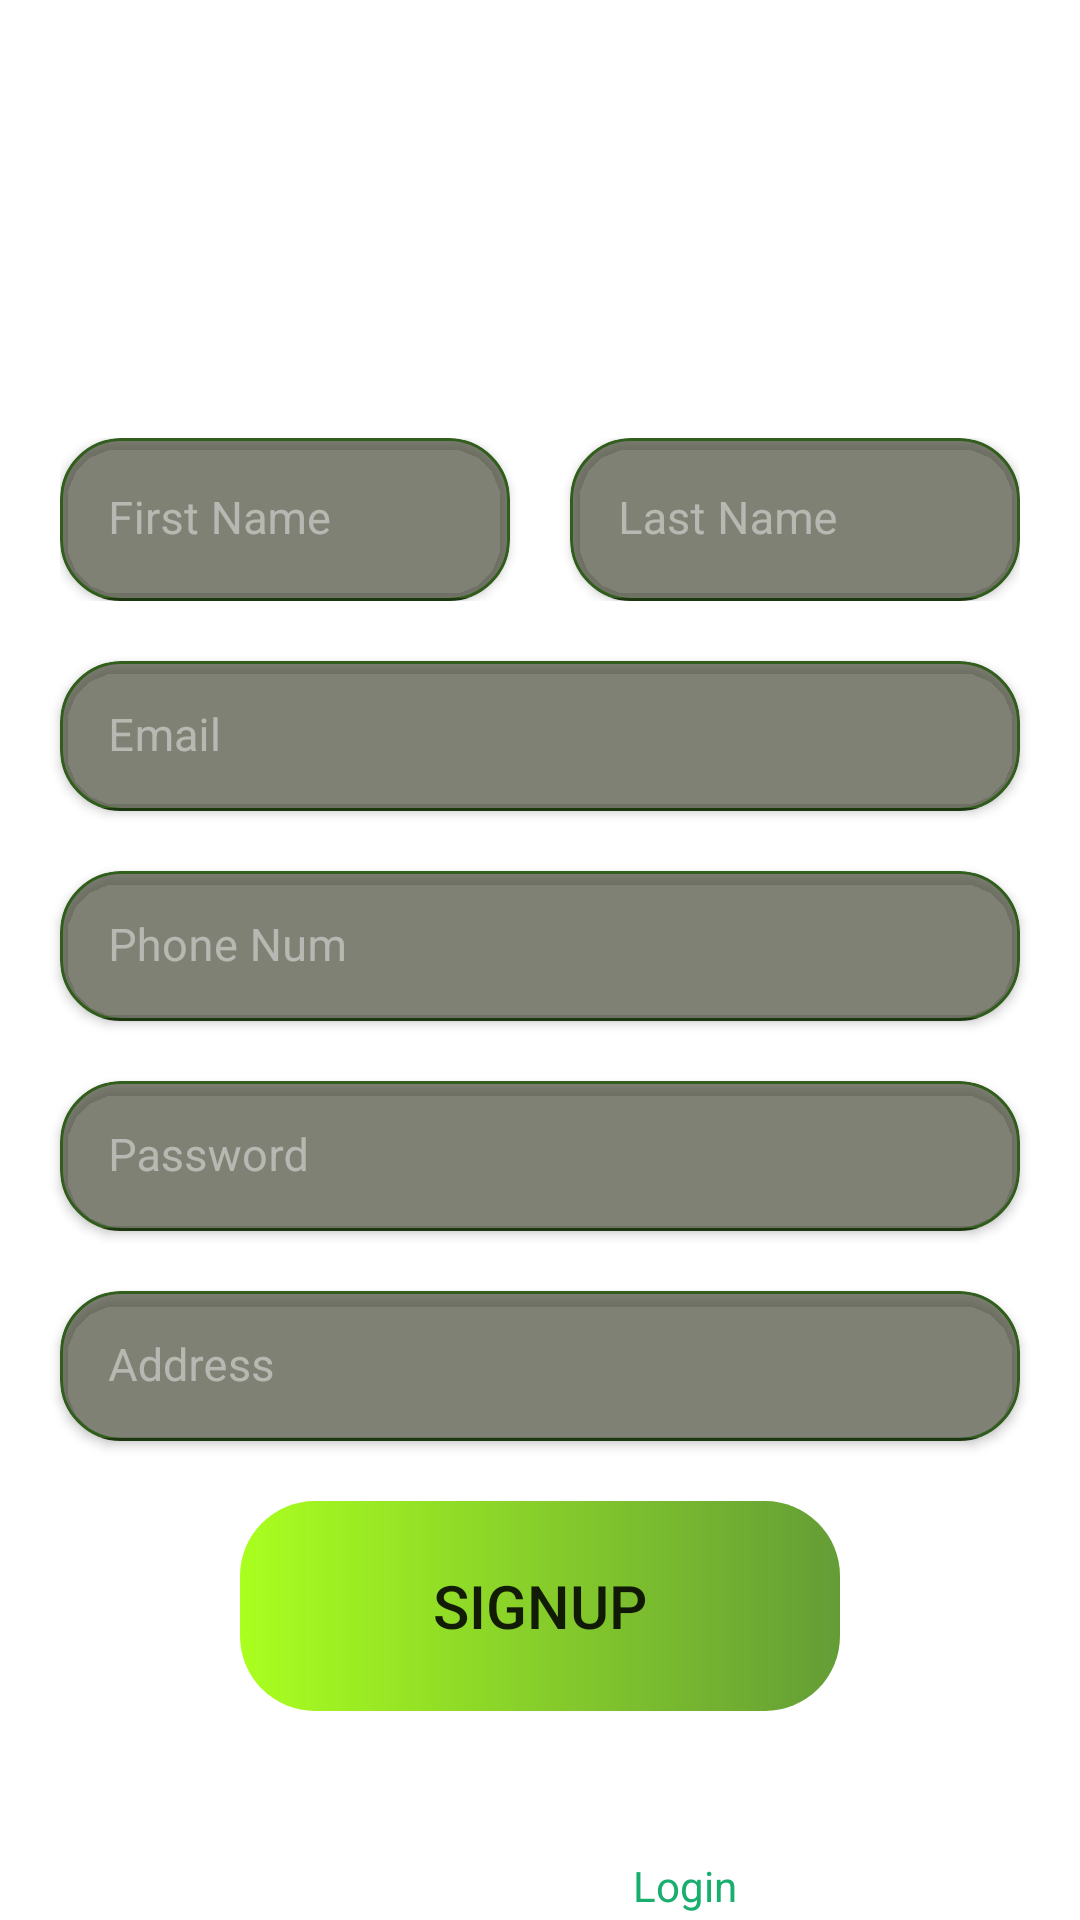

The Android layout XML behind this screen, and the referenced resources:
<!-- AndroidManifest.xml: application theme Theme.BNVTest -->
<!-- res/layout/sign_up.xml -->
<?xml version="1.0" encoding="utf-8"?>
<LinearLayout xmlns:android="http://schemas.android.com/apk/res/android"
    xmlns:app="http://schemas.android.com/apk/res-auto"
    xmlns:tools="http://schemas.android.com/tools"
    android:layout_width="match_parent"
    android:layout_height="match_parent"
    android:orientation="vertical"
    android:gravity="center_horizontal"
    android:background="@drawable/signup"
    >

    <ImageView
        android:id="@+id/imageView"
        android:layout_width="315dp"
        android:layout_height="96dp"
        android:layout_marginTop="30dp"
        android:layout_marginBottom="20dp"
        app:srcCompat="@drawable/logol"
        android:contentDescription="@string/logooo" />

    <LinearLayout
        android:layout_width="wrap_content"
        android:layout_height="wrap_content"
        android:orientation="horizontal"
        android:gravity="center"
        tools:ignore="ExtraText">
        /* First Name */
        <androidx.cardview.widget.CardView
            android:layout_width="wrap_content"
            android:layout_height="match_parent"
            app:cardBackgroundColor="#00FFFFFF"
            app:cardCornerRadius="20dp"
            android:layout_marginEnd="10dp"
            >

            <com.google.android.material.textfield.TextInputLayout
                android:id="@+id/first_name"
                android:layout_width="150dp"
                android:layout_height="wrap_content"
                android:layout_gravity="center"
                android:textColorHint="#70FFFFFF"

                >

                <com.google.android.material.textfield.TextInputEditText
                    android:id="@+id/edtFName"
                    android:layout_width="match_parent"
                    android:layout_height="wrap_content"
                    android:background="@drawable/login_input"
                    android:hint="@string/first_name"
                    android:textColor="@color/white"
                    android:textSize="15sp" />
            </com.google.android.material.textfield.TextInputLayout>
        </androidx.cardview.widget.CardView>
        /* Last Name */
        <androidx.cardview.widget.CardView
            android:layout_width="wrap_content"
            android:layout_height="match_parent"
            app:cardBackgroundColor="#00FFFFFF"
            app:cardCornerRadius="20dp"
            android:layout_marginStart="10dp"
            >

            <com.google.android.material.textfield.TextInputLayout
                android:id="@+id/last_name"
                android:layout_width="150dp"
                android:layout_height="wrap_content"
                android:layout_gravity="center"
                android:textColorHint="#70FFFFFF"

                >

                <com.google.android.material.textfield.TextInputEditText
                    android:id="@+id/edtLName"
                    android:layout_width="match_parent"
                    android:layout_height="wrap_content"
                    android:background="@drawable/login_input"
                    android:hint="@string/last_name"
                    android:textColor="@color/white"

                    android:textSize="15sp" />
            </com.google.android.material.textfield.TextInputLayout>
        </androidx.cardview.widget.CardView>
    </LinearLayout>

    <androidx.cardview.widget.CardView
        android:layout_width="320dp"
        android:layout_height="50dp"
        app:cardCornerRadius="20dp"
        app:cardBackgroundColor="#00FFFFFF"
        android:layout_marginTop="20dp"
        >

        <com.google.android.material.textfield.TextInputLayout
            android:id="@+id/user_email"
            android:layout_width="320dp"
            android:layout_height="wrap_content"
            android:layout_gravity="center"
            android:textColorHint="#70FFFFFF"

            >

            <com.google.android.material.textfield.TextInputEditText
                android:id="@+id/edtEmail"
                android:layout_width="match_parent"
                android:layout_height="wrap_content"
                android:background="@drawable/login_input"
                android:hint="@string/email"
                android:inputType="textEmailAddress"
                android:textColor="@color/white"
                android:textSize="15sp" />
        </com.google.android.material.textfield.TextInputLayout>
    </androidx.cardview.widget.CardView>

    <androidx.cardview.widget.CardView
        android:layout_width="320dp"
        android:layout_height="50dp"
        app:cardCornerRadius="20dp"
        app:cardBackgroundColor="#00FFFFFF"
        android:layout_marginTop="20dp"
        >

        <com.google.android.material.textfield.TextInputLayout
            android:id="@+id/user_phone"
            android:layout_width="320dp"
            android:layout_height="wrap_content"
            android:layout_gravity="center"
            android:textColorHint="#70FFFFFF"

            >

            <com.google.android.material.textfield.TextInputEditText
                android:id="@+id/edtPhone"
                android:layout_width="match_parent"
                android:layout_height="wrap_content"
                android:background="@drawable/login_input"
                android:hint="@string/phone_num"
                android:inputType="phone"
                android:textColor="@color/white"
                android:textSize="15sp" />
        </com.google.android.material.textfield.TextInputLayout>
    </androidx.cardview.widget.CardView>

    <androidx.cardview.widget.CardView
        android:layout_width="320dp"
        android:layout_height="50dp"
        app:cardCornerRadius="20dp"
        app:cardBackgroundColor="#00FFFFFF"
        android:layout_marginTop="20dp"
        >

        <com.google.android.material.textfield.TextInputLayout
            android:id="@+id/user_pass"
            android:layout_width="320dp"
            android:layout_height="wrap_content"
            android:layout_gravity="center"
            android:textColorHint="#70FFFFFF"

            >

            <com.google.android.material.textfield.TextInputEditText
                android:id="@+id/edtPassword"
                android:layout_width="match_parent"
                android:layout_height="wrap_content"
                android:background="@drawable/login_input"
                android:ems="10"
                android:hint="@string/password"
                android:inputType="textPassword"
                android:textColor="@color/white"
                android:textSize="15sp" />

        </com.google.android.material.textfield.TextInputLayout>
    </androidx.cardview.widget.CardView>

    <androidx.cardview.widget.CardView
        android:layout_width="320dp"
        android:layout_height="50dp"
        app:cardCornerRadius="20dp"
        app:cardBackgroundColor="#00FFFFFF"
        android:layout_marginTop="20dp"
        >

        <com.google.android.material.textfield.TextInputLayout
            android:id="@+id/user_addr"
            android:layout_width="320dp"
            android:layout_height="wrap_content"
            android:layout_gravity="center"
            android:textColorHint="#70FFFFFF"

            >

            <com.google.android.material.textfield.TextInputEditText
                android:id="@+id/edtAddress"
                android:layout_width="match_parent"
                android:layout_height="wrap_content"
                android:background="@drawable/login_input"
                android:hint="@string/address"
                android:textColor="@color/white"
                android:textSize="15sp" />
        </com.google.android.material.textfield.TextInputLayout>
    </androidx.cardview.widget.CardView>


    <Button
        android:id="@+id/login_button"
        android:layout_width="200dp"
        android:layout_height="70dp"
        android:layout_marginTop="20dp"
        android:background="@drawable/btn_login"
        android:onClick="btnSignUp_onClick"
        android:text="@string/signup"

        android:textSize="20sp" />

    <LinearLayout
        android:layout_width="wrap_content"
        android:layout_height="wrap_content"
        android:gravity="center"
        android:orientation="horizontal"
        android:layout_marginTop="48dp"

        >

        <TextView
            android:id="@+id/labelSignIn"
            android:layout_width="wrap_content"
            android:layout_height="wrap_content"
            android:text="@string/have_account"
            android:textColor="@color/white"
            android:textSize="15sp" />

        <TextView
            android:id="@+id/login_link"
            android:layout_width="wrap_content"
            android:layout_height="wrap_content"
            android:clickable="true"
            android:text="@string/login"
            android:textColor="#18AE6D"
            tools:ignore="TouchTargetSizeCheck" />
    </LinearLayout>

</LinearLayout>
<!-- resources referenced by this layout -->
<resources>
  <color name="white">#FFFFFFFF</color>
  <!-- drawable btn_login (drawable-v24) -->
  <?xml version="1.0" encoding="utf-8"?>
  <shape xmlns:android="http://schemas.android.com/apk/res/android"
      >
  
  
      <corners android:radius="25dp" />
  
      <gradient android:angle="180"
          android:endColor="@color/whiteGreen"
          android:startColor="@color/DarkGreen" />
  </shape>
  <!-- drawable login_input (drawable-v24) -->
  <?xml version="1.0" encoding="UTF-8"?>
  <shape xmlns:android="http://schemas.android.com/apk/res/android">
      <solid android:color="@color/WHiteGreen"/>
      <stroke android:width="1dp" android:color="@color/GreenBlack" />
      <corners android:radius="20dp"/>
      <padding android:left="0dp" android:top="0dp" android:right="0dp" android:bottom="0dp" />
  </shape>
  <string name="address">Address</string>
  <string name="email">Email</string>
  <string name="first_name">First Name</string>
  <string name="have_account">have account?</string>
  <string name="last_name">Last Name</string>
  <string name="login">Login</string>
  <string name="logooo">Logooo</string>
  <string name="password">Password</string>
  <string name="phone_num">Phone Num</string>
  <string name="signup">SignUp</string>
  <style name="Theme.BNVTest" parent="Theme.MaterialComponents.DayNight.NoActionBar">
          
          <item name="colorPrimary">@color/purple_500</item>
          <item name="colorPrimaryVariant">@color/purple_700</item>
          <item name="colorOnPrimary">@color/white</item>
          
          <item name="colorSecondary">@color/teal_200</item>
          <item name="colorSecondaryVariant">@color/teal_700</item>
          <item name="colorOnSecondary">@color/black</item>
          
          <item name="android:statusBarColor" tools:targetApi="l">@color/black</item>
          
      </style>
  <color name="whiteGreen">#E09EFF00</color>
  <color name="DarkGreen">#E04E8F1A</color>
  <color name="WHiteGreen">#9E383A28</color>
  <color name="GreenBlack">#315E1C</color>
  <color name="purple_500">#FF6200EE</color>
  <color name="purple_700">#FF3700B3</color>
  <color name="teal_200">#FF03DAC5</color>
  <color name="teal_700">#FF018786</color>
  <color name="black">#FF000000</color>
</resources>
